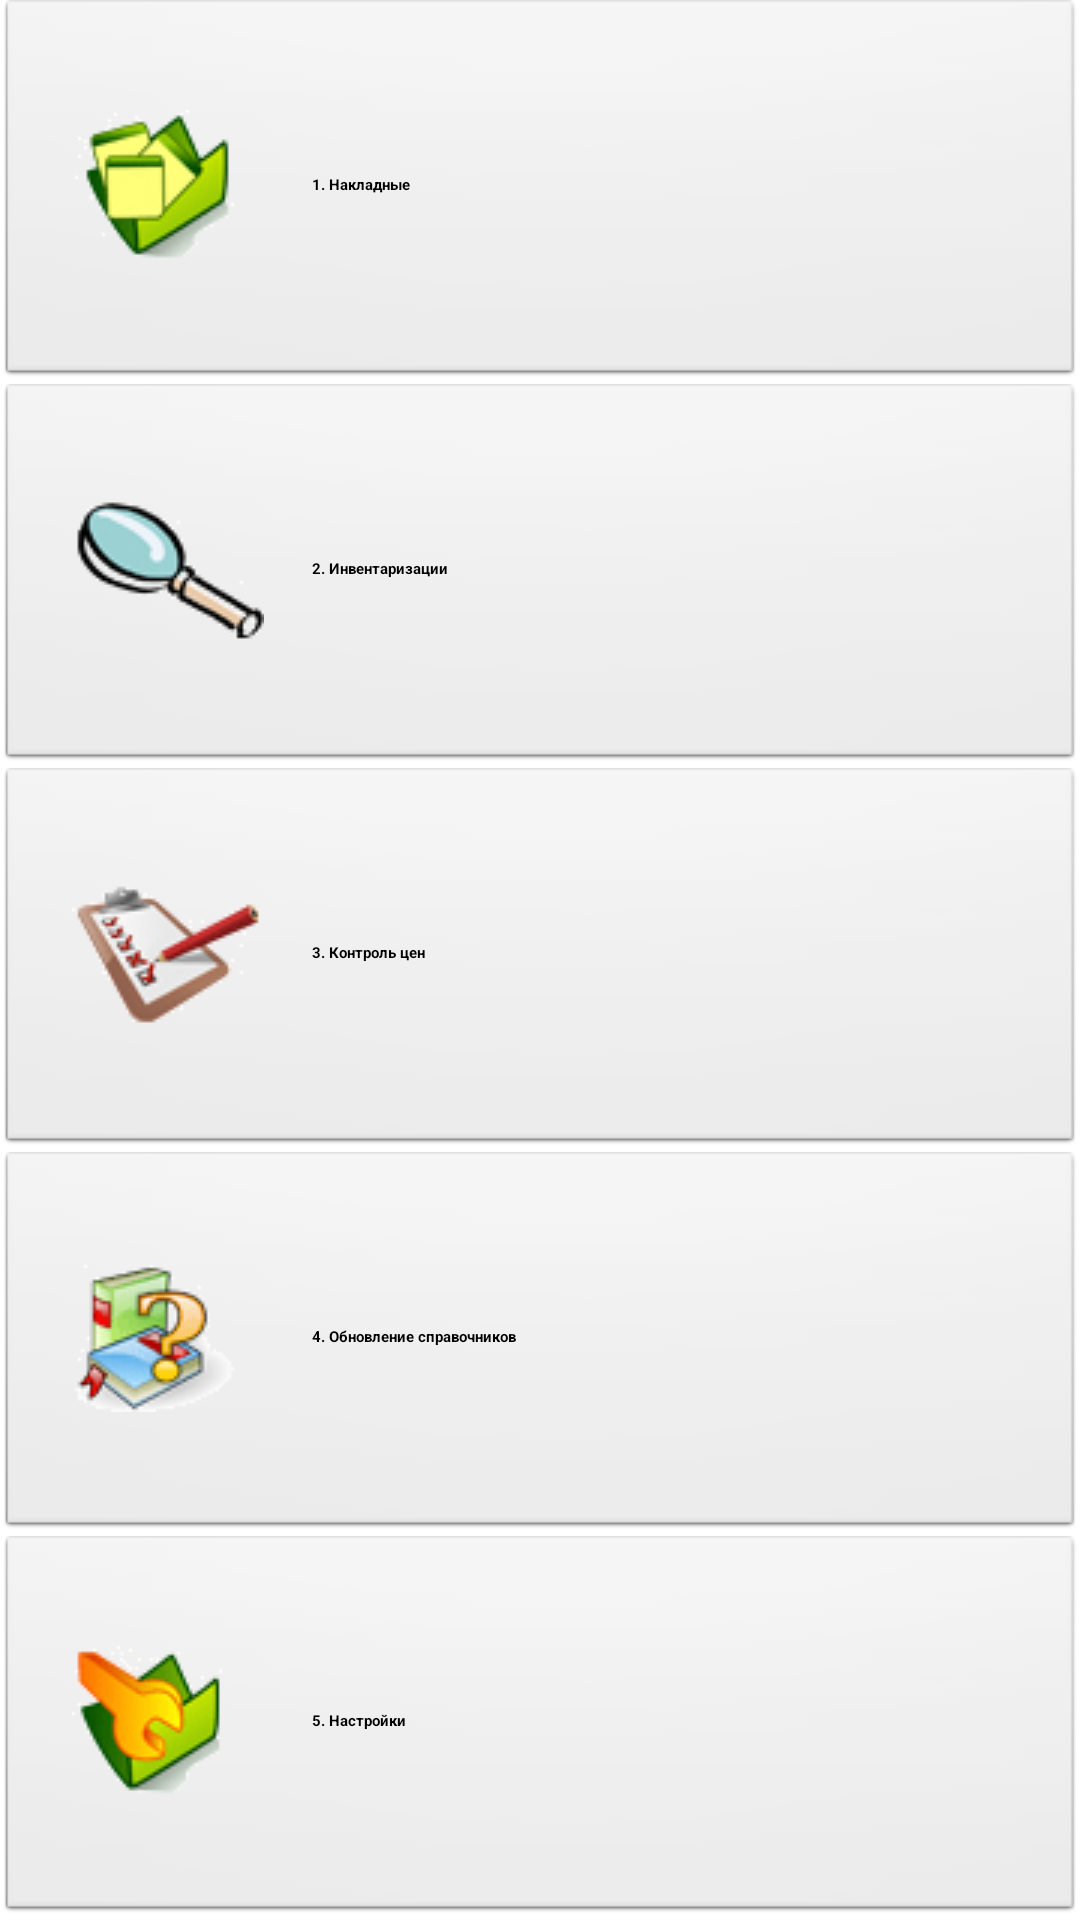

The Android layout XML behind this screen, and the referenced resources:
<!-- AndroidManifest.xml: application theme AppTheme -->
<!-- res/layout/main_activity.xml -->
<?xml version="1.0" encoding="utf-8"?>
<LinearLayout xmlns:android="http://schemas.android.com/apk/res/android"
    android:orientation="vertical"
    android:layout_width="match_parent"
    android:layout_height="match_parent">

    <Button
        android:id="@+id/buttonInvoices"
        android:theme="@style/Widget.Button.MainMenu"
        android:layout_width="match_parent"
        android:layout_height="match_parent"
        android:layout_weight="1"
        android:drawableStart="@drawable/main_1_wb"
        android:textAlignment="textStart"
        android:paddingStart="@dimen/main_padding"
        android:paddingEnd="@dimen/main_padding"
        android:text="@string/mainmenu_invoices" />
    <Button
        android:id="@+id/buttonInventories"
        android:theme="@style/Widget.Button.MainMenu"
        android:layout_width="match_parent"
        android:layout_height="match_parent"
        android:layout_weight="1"
        android:drawableStart="@drawable/main_2_inv"
        android:textAlignment="textStart"
        android:paddingStart="@dimen/main_padding"
        android:paddingEnd="@dimen/main_padding"
        android:text="@string/mainmenu_inventories" />
    <Button
        android:id="@+id/buttonPricecontrol"
        android:theme="@style/Widget.Button.MainMenu"
        android:layout_width="match_parent"
        android:layout_height="match_parent"
        android:layout_weight="1"
        android:drawableStart="@drawable/main_3_price"
        android:textAlignment="textStart"
        android:paddingStart="@dimen/main_padding"
        android:paddingEnd="@dimen/main_padding"
        android:text="@string/mainmenu_pricecontrol" />
    <Button
        android:id="@+id/buttonDictionaries"
        android:theme="@style/Widget.Button.MainMenu"
        android:layout_width="match_parent"
        android:layout_height="match_parent"
        android:layout_weight="1"
        android:drawableStart="@drawable/main_4_upd"
        android:textAlignment="textStart"
        android:paddingStart="@dimen/main_padding"
        android:paddingEnd="@dimen/main_padding"
        android:text="@string/mainmenu_dictionaries" />
    <Button
        android:id="@+id/buttonSettings"
        android:theme="@style/Widget.Button.MainMenu"
        android:layout_width="match_parent"
        android:layout_height="match_parent"
        android:layout_weight="1"
        android:drawableStart="@drawable/main_5_settings"
        android:textAlignment="textStart"
        android:paddingStart="@dimen/main_padding"
        android:paddingEnd="@dimen/main_padding"
        android:text="@string/mainmenu_settings" />
</LinearLayout>
<!-- resources referenced by this layout -->
<resources>
  <dimen name="main_padding">24dp</dimen>
  <string name="mainmenu_dictionaries">4. Обновление справочников</string>
  <string name="mainmenu_inventories">2. Инвентаризации</string>
  <string name="mainmenu_invoices">1. Накладные</string>
  <string name="mainmenu_pricecontrol">3. Контроль цен</string>
  <string name="mainmenu_settings">5. Настройки</string>
  <style name="Widget.Button.MainMenu">
          <item name="android:textAppearance">?android:textAppearanceLarge</item>
          <item name="android:gravity">center_vertical</item>
          <item name="android:paddingStart">@dimen/main_padding</item>
          <item name="android:paddingEnd">@dimen/main_padding</item>
          <item name="android:drawablePadding">@dimen/main_spacing</item>
          <item name="android:textStyle">bold</item>
      </style>
  <dimen name="main_spacing">16dp</dimen>
  <style name="Widget.TextView" parent="android:Widget.DeviceDefault.TextView">
          <item name="android:textAppearance">?android:textAppearanceMedium</item>
      </style>
  <style name="Widget.EditText" parent="android:Widget.DeviceDefault.EditText">
      </style>
  <style name="Widget.CheckBox" parent="android:Widget.DeviceDefault.CompoundButton.CheckBox">
          <item name="android:textAppearance">?android:textAppearanceMedium</item>
      </style>
  <style name="Widget.Switch" parent="android:Widget.Material.CompoundButton.Switch">
          <item name="android:textAppearance">?android:textAppearanceMedium</item>
      </style>
  <style name="Widget.Button" parent="android:Widget.DeviceDefault.ImageButton">
          <item name="android:textAppearance">?android:textAppearanceMedium</item>
          <item name="android:background">@android:drawable/btn_default_small</item>
          <item name="android:paddingStart">@dimen/zero_padding</item>
          <item name="android:paddingEnd">@dimen/zero_padding</item>
          <item name="android:textAlignment">center</item>
      </style>
  <style name="Widget.Button.Toggle" parent="android:Widget.DeviceDefault.Button.Toggle">
      </style>
  <style name="Widget.Spinner" parent="android:Widget.DeviceDefault.Spinner">
          <item name="android:background">@drawable/spinner_background</item>
      </style>
  <style name="Widget.ListView" parent="android:Widget.DeviceDefault.ListView">
          <item name="android:listSelector">@android:color/holo_green_light</item>
      </style>
  <dimen name="zero_padding">0dp</dimen>
  <!-- drawable spinner_background (drawable-hdpi) -->
  <?xml version="1.0" encoding="utf-8"?>
  <layer-list xmlns:android="http://schemas.android.com/apk/res/android"
      android:paddingMode="stack"
      android:paddingStart="0dp"
      android:paddingEnd="0dp"
      android:paddingLeft="0dp"
      android:paddingRight="0dp">
  
      <item
          android:drawable="@drawable/spinner_caret"
          android:gravity="end|center_vertical"
          android:width="24dp"
          android:height="24dp"
          android:end="12dp" />
  </layer-list>
  <!-- drawable spinner_caret (drawable) -->
  <vector xmlns:android="http://schemas.android.com/apk/res/android"
      android:width="24dp"
      android:height="24dp"
      android:viewportWidth="24.0"
      android:viewportHeight="24.0"
      android:tint="?android:attr/colorControlNormal">
      <path
          android:pathData="M7,10l5,5,5-5z"
          android:fillColor="@android:color/white"/>
  </vector>
</resources>
